Run: headless pygame with SDL's dummy video driver; simulated clock (each Clock.tick advances the game by its frame time, no real sleeping); random seed 0; keys injected as events and as key.get_pressed() state; no mouse input.
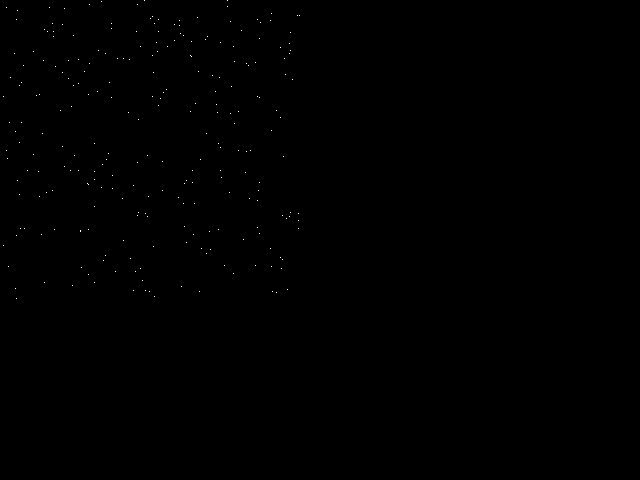
Frame 1 of 4 · flips 1–60 · no input
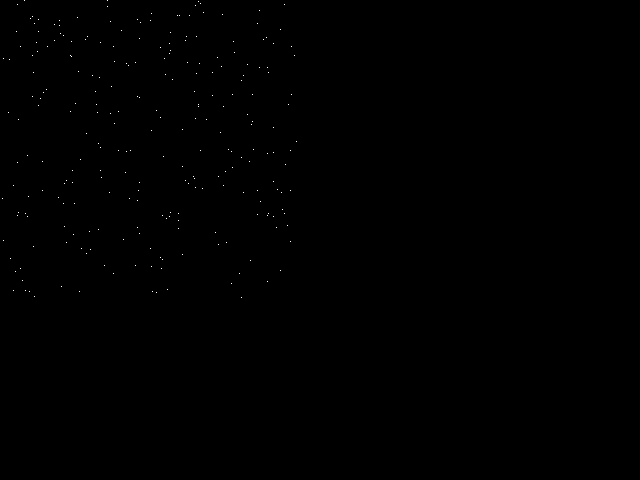
Frame 2 of 4 · flips 61–180 · tapped SPACE, RETURN · held RIGHT (→), D
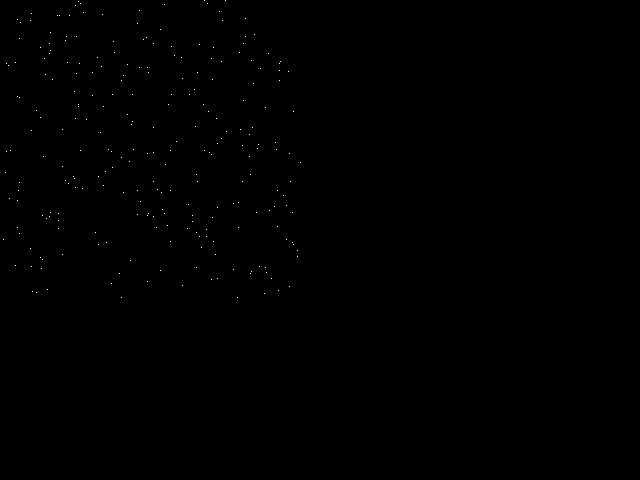
Frame 3 of 4 · flips 181–300 · held DOWN (↓), S
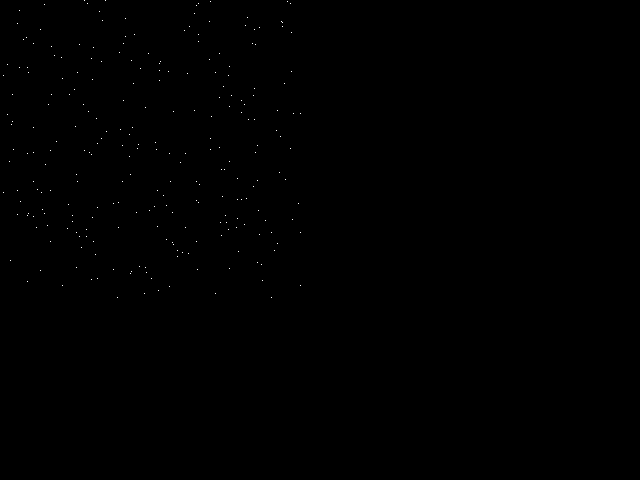
Frame 4 of 4 · flips 301–420 · held LEFT (←), A, UP (↑), W

The pygame program that drew these frames:

import pygame
from random import randrange
 
MAX_STARS  = 250
STAR_SPEED = 1
 
def init_stars(screen):
  """ Create the starfield """
  global stars
  stars = []
  for i in range(MAX_STARS):
    # A star is represented as a list with this format: [X,Y]
    star = [randrange(0,300 - 1),
            randrange(0,300 - 1)]
    stars.append(star)
 
def move_and_draw_stars(screen):
  """ Move and draw the stars in the given screen """
  global stars
  for star in stars:
    star[0] -= STAR_SPEED
    # If the star hit the bottom border then we reposition
    # it in the top of the screen with a random X coordinate.
    if star[0] <= 1:
      star[0] = 300
      star[1] = randrange(0,299)
 
    screen.set_at(star,(255,255,255))
 
def main():
  # Pygame stuff
  pygame.init()
  screen = pygame.display.set_mode((640,480))
  pygame.display.set_caption("Starfield Simulation")
  clock = pygame.time.Clock()
 
  init_stars(screen)
 
  while True:
    # Lock the framerate at 50 FPS
    clock.tick(50)
 
    # Handle events
    for event in pygame.event.get():
      if event.type == pygame.QUIT:
        return
 
    screen.fill((0,0,0))
    move_and_draw_stars(screen)
    pygame.display.flip()
 
if __name__ == "__main__":
  main()
